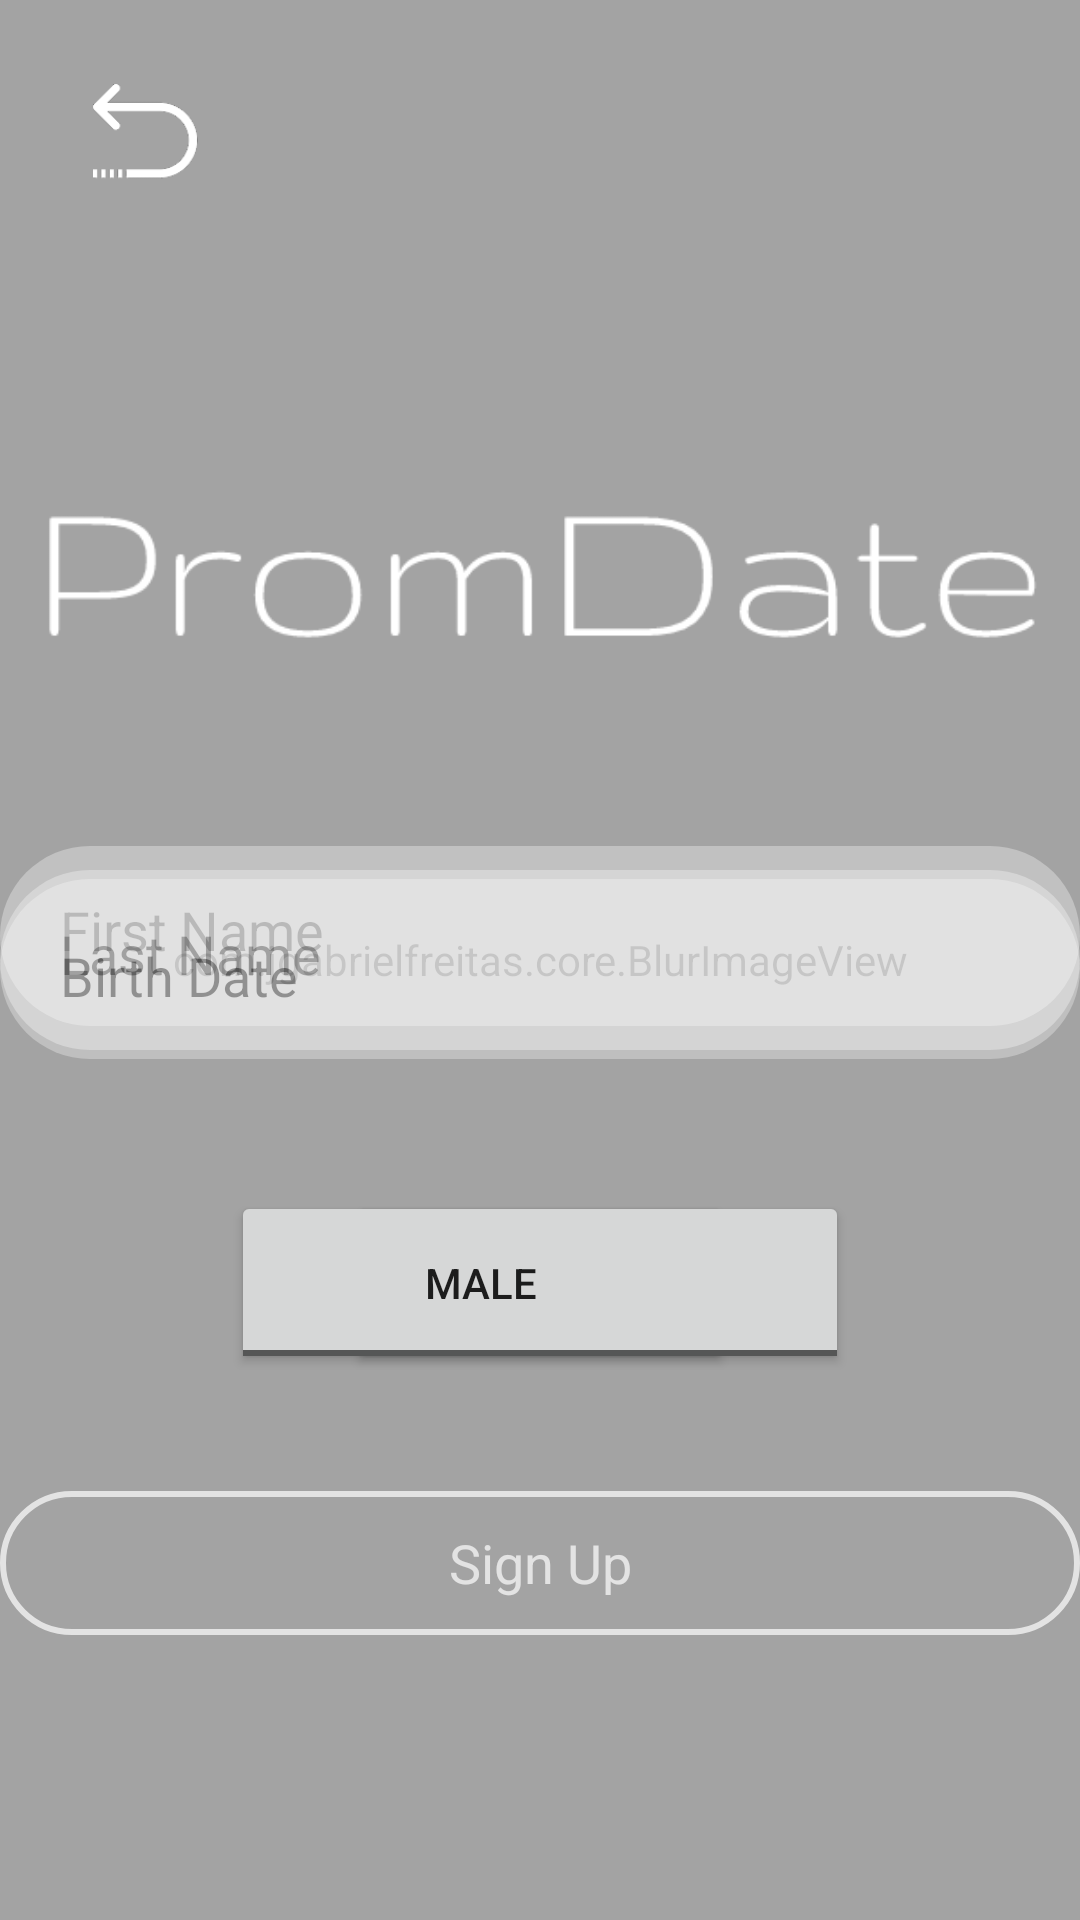

Reconstruct the res/layout file that produces this screen, plus the resources it refers to.
<!-- AndroidManifest.xml: application theme AppTheme -->
<!-- res/layout/activity_register_values.xml -->
<?xml version="1.0" encoding="utf-8"?>
<android.support.constraint.ConstraintLayout xmlns:android="http://schemas.android.com/apk/res/android"
    xmlns:app="http://schemas.android.com/apk/res-auto"
    xmlns:tools="http://schemas.android.com/tools"
    android:layout_width="match_parent"
    android:layout_height="match_parent"
    tools:context=".RegisterValues2">

    <RelativeLayout
        android:id="@+id/registerValuesBackdrop"
        android:layout_width="0dp"
        android:layout_height="match_parent"
        app:layout_constraintBottom_toBottomOf="parent"
        app:layout_constraintEnd_toEndOf="parent"
        app:layout_constraintHorizontal_bias="0.0"
        app:layout_constraintStart_toStartOf="parent"
        app:layout_constraintTop_toTopOf="parent"
        app:layout_constraintVertical_bias="1.0">

        <com.jgabrielfreitas.core.BlurImageView
            android:id="@+id/background"
            android:layout_width="match_parent"
            android:layout_height="match_parent"
            android:alpha=".7"
            android:background="@android:color/transparent"
            android:scaleType="fitXY"
            android:src="@drawable/background2"
            app:layout_constraintBottom_toBottomOf="parent"
            app:layout_constraintEnd_toEndOf="parent"
            app:layout_constraintHorizontal_bias="0.0"
            app:layout_constraintStart_toStartOf="parent"
            app:layout_constraintTop_toTopOf="parent"
            app:layout_constraintVertical_bias="0.0" />


        <LinearLayout
            android:layout_width="0px"
            android:layout_height="0px"
            android:focusable="true"
            android:focusableInTouchMode="true" />

        <EditText
            android:id="@+id/firstName"
            android:layout_width="407dp"
            android:layout_height="60dp"
            android:layout_alignParentTop="true"
            android:layout_centerHorizontal="true"
            android:layout_marginTop="282dp"
            android:alpha=".7"
            android:background="@drawable/rounded"
            android:ems="10"
            android:hint="First Name"
            android:inputType="textEmailAddress"
            android:padding="20dp"
            android:textAlignment="viewStart"
            app:layout_constraintEnd_toEndOf="parent"
            app:layout_constraintStart_toStartOf="parent"
            app:layout_constraintTop_toBottomOf="@+id/imageView2" />


        <EditText
            android:id="@+id/lastName"
            android:layout_width="407dp"
            android:layout_height="60dp"
            android:layout_centerInParent="true"
            android:alpha=".7"
            android:background="@drawable/rounded"
            android:ems="10"
            android:focusable="auto"
            android:hint="Last Name"
            android:imeOptions="actionDone"
            android:inputType="textEmailAddress"
            android:padding="20dp"
            android:textAlignment="viewStart"
            app:layout_constraintEnd_toEndOf="parent"
            app:layout_constraintStart_toStartOf="parent"
            app:layout_constraintTop_toBottomOf="@+id/imageView2" />

        <TextView
            android:id="@+id/birthDate"
            android:layout_width="407dp"
            android:layout_height="60dp"
            android:layout_alignParentBottom="true"
            android:layout_centerHorizontal="true"
            android:layout_marginBottom="287dp"
            android:alpha=".65"
            android:background="@drawable/rounded"
            android:ems="10"
            android:padding="20dp"
            android:text="Birth Date"
            android:focusable="false"
            android:textAlignment="viewStart"
            android:textSize="18sp"
            app:layout_constraintEnd_toEndOf="parent"
            app:layout_constraintStart_toStartOf="parent"
            app:layout_constraintTop_toBottomOf="@+id/imageView2" />


        <Button
            android:id="@+id/signUpButton"
            android:layout_width="407dp"
            android:layout_height="48dp"

            android:layout_alignParentBottom="true"
            android:layout_centerHorizontal="true"
            android:layout_marginBottom="95dp"
            android:alpha=".7"
            android:background="@drawable/clear_button"
            android:onClick="registerUser"
            android:shadowColor="@color/cardview_dark_background"
            android:text="Sign Up"
            android:textAppearance="@style/TextAppearance.AppCompat"
            android:textColor="@android:color/white"
            android:textSize="18sp"
            android:typeface="normal"
            app:layout_constraintEnd_toEndOf="parent"
            app:layout_constraintStart_toStartOf="parent"
            app:layout_constraintTop_toBottomOf="@+id/createPasswordTextField" />


        <ImageView
            android:id="@+id/imageView2"
            android:layout_width="350dp"
            android:layout_height="119dp"
            android:layout_alignParentTop="true"
            android:layout_centerHorizontal="true"
            android:layout_marginTop="131dp"
            android:contentDescription="@string/app_name"
            android:cropToPadding="true"
            android:scaleType="fitCenter"
            app:layout_constraintEnd_toEndOf="parent"
            app:layout_constraintHorizontal_bias="0.507"
            app:layout_constraintStart_toStartOf="parent"
            app:layout_constraintTop_toTopOf="parent"
            app:srcCompat="@drawable/app_logo_text" />

        <ImageButton
            android:id="@+id/backButton"
            android:layout_width="35dp"
            android:layout_height="35dp"
            android:layout_alignParentStart="true"
            android:layout_alignParentTop="true"
            android:layout_marginStart="31dp"
            android:layout_marginTop="28dp"
            android:background="@android:color/transparent"
            android:onClick="goBack"
            android:scaleType="fitXY"
            app:srcCompat="@drawable/white_button" />

        <ToggleButton
            android:id="@+id/femaleToggle"
            android:layout_width="167dp"
            android:layout_height="61dp"
            android:layout_alignParentEnd="true"
            android:layout_alignTop="@+id/maleToggle"
            android:layout_marginEnd="77dp"
            android:checked="false"
            android:text="ToggleButton"
            android:textOff="Female"
            android:textOn="Female" />

        <ToggleButton
            android:id="@+id/maleToggle"
            android:layout_width="167dp"
            android:layout_height="61dp"
            android:layout_alignParentBottom="true"
            android:layout_alignParentStart="true"

            android:layout_marginBottom="182dp"
            android:layout_marginStart="77dp"
            android:checked="false"
            android:text="ToggleButton"
            android:textOff="Male"
            android:textOn="Male" />


    </RelativeLayout>
</android.support.constraint.ConstraintLayout>
<!-- resources referenced by this layout -->
<resources>
  <!-- drawable app_logo_text: png bitmap (drawable-hdpi, 8079 bytes) -->
  <!-- drawable background2: jpg bitmap (drawable, 20842 bytes) -->
  <!-- drawable clear_button (drawable-hdpi) -->
  <?xml version="1.0" encoding="utf-8"?>
  <selector xmlns:android="http://schemas.android.com/apk/res/android">
  
      
      <item
          android:state_enabled="false">
          <shape xmlns:android="http://schemas.android.com/apk/res/android" android:shape="rectangle">
              <solid android:color="@color/transparentColor"/>
              <padding android:left="7dp"
                  android:top="7dp"
                  android:right="7dp"
                  android:bottom="7dp" />
              <stroke
                  android:width="2dip"
                  android:color="#FFFFFF" />
              <corners android:radius= "30dp" />
          </shape>
      </item>
  
      
      <item
          android:state_pressed="true"
          android:state_enabled="true">
          <shape xmlns:android="http://schemas.android.com/apk/res/android" android:shape="rectangle">
              <solid android:color="@color/darkTransparentColor"/>
              <padding android:left="7dp"
                  android:top="7dp"
                  android:right="7dp"
                  android:bottom="7dp" />
              <stroke
                  android:width="2dip"
                  android:color="#FFFFFF" />
              <corners android:radius= "30dp" />
          </shape>
      </item>
  
      
      
      <item
          android:state_focused="true"
          android:state_enabled="true"
          android:drawable="@drawable/rounded"> 
      </item>
  
      
      <item
          android:state_enabled="true">
          <shape xmlns:android="http://schemas.android.com/apk/res/android" android:shape="rectangle">
              <solid android:color="@color/transparentColor"/>
              <padding android:left="7dp"
                  android:top="7dp"
                  android:right="7dp"
                  android:bottom="7dp" />
              <stroke
                  android:width="2dip"
                  android:color="#FFFFFF" />
              <corners android:radius= "30dp" />
          </shape>
      </item>
  
  </selector>
  
  
  <!-- drawable rounded (drawable) -->
  <?xml version="1.0" encoding="utf-8"?>
  <shape xmlns:android="http://schemas.android.com/apk/res/android"
      android:shape="rectangle">
  
      <solid android:color="@color/whiteColor"/>
      <corners android:radius="30dp"/>
  
  
  </shape>
  <!-- drawable white_button (drawable) -->
  <?xml version="1.0" encoding="utf-8"?>
  <selector xmlns:android="http://schemas.android.com/apk/res/android">
      <item android:state_pressed="true"
          android:drawable="@drawable/back_icon_pressed" /> 
      <item android:state_focused="true"
          android:drawable="@drawable/back_icon_pressed" /> 
      <item android:drawable="@drawable/back_icon" /> 
  </selector>
  <string name="app_name">PromDate</string>
  <style name="AppTheme" parent="Theme.AppCompat.Light.NoActionBar">
          
          <item name="colorPrimary">@color/colorPrimary</item>
          <item name="colorPrimaryDark">@color/colorPrimaryDark</item>
          <item name="colorAccent">@color/colorAccent</item>
          <item name="coordinatorLayoutStyle">@style/Widget.Design.CoordinatorLayout</item>
      </style>
  <color name="transparentColor">#00ffffff</color>
  <color name="darkTransparentColor">#1f000000</color>
      white_button.xml
  <color name="whiteColor">#78ffffff</color>
  <!-- drawable back_icon_pressed: png bitmap (drawable, 3458 bytes) -->
  <!-- drawable back_icon: png bitmap (drawable, 2167 bytes) -->
  <color name="colorPrimary">#3F51B5</color>
  <color name="colorPrimaryDark">#303F9F</color>
  <color name="colorAccent">#FF4081</color>
</resources>
